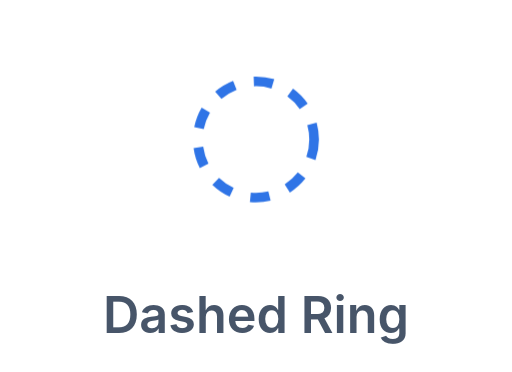
t = 0.00 s
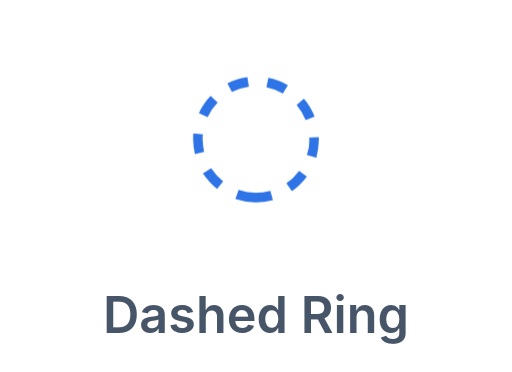
t = 1.00 s
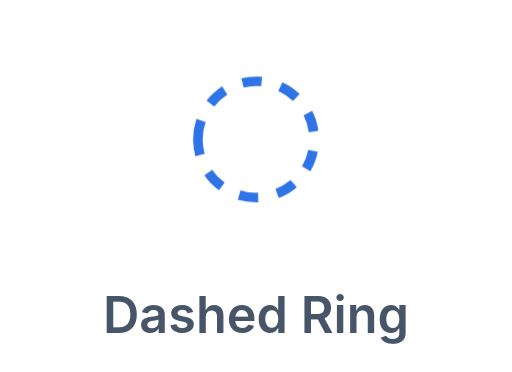
t = 2.00 s
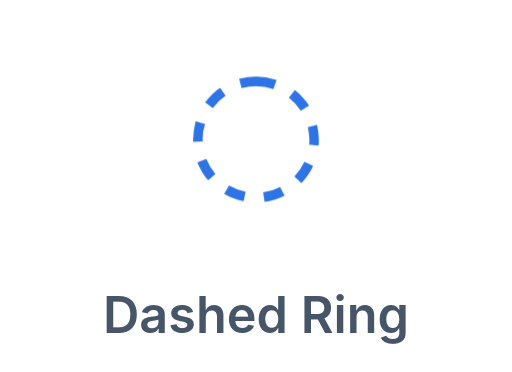
t = 3.00 s

The animated SVG that drew these frames (rendered in a browser with its animation timeline set to each time). Animation: 1 CSS @keyframes rule; one cycle of 4.00 s, repeats indefinitely.

<svg xmlns="http://www.w3.org/2000/svg" viewBox="0 0 132 96"><style>.d{animation:d 4s linear infinite;transform-origin:66px 36px}@keyframes d{to{transform:rotate(360deg)}}</style><circle class="d" cx="66" cy="36" r="15" fill="none" stroke="#2f74e6" stroke-width="2.5" stroke-dasharray="5 5"/><text x="66" y="86" text-anchor="middle" font-family="-apple-system,Segoe UI,Roboto,Helvetica,Arial,sans-serif" font-size="13" font-weight="600" fill="#475569">Dashed Ring</text></svg>
